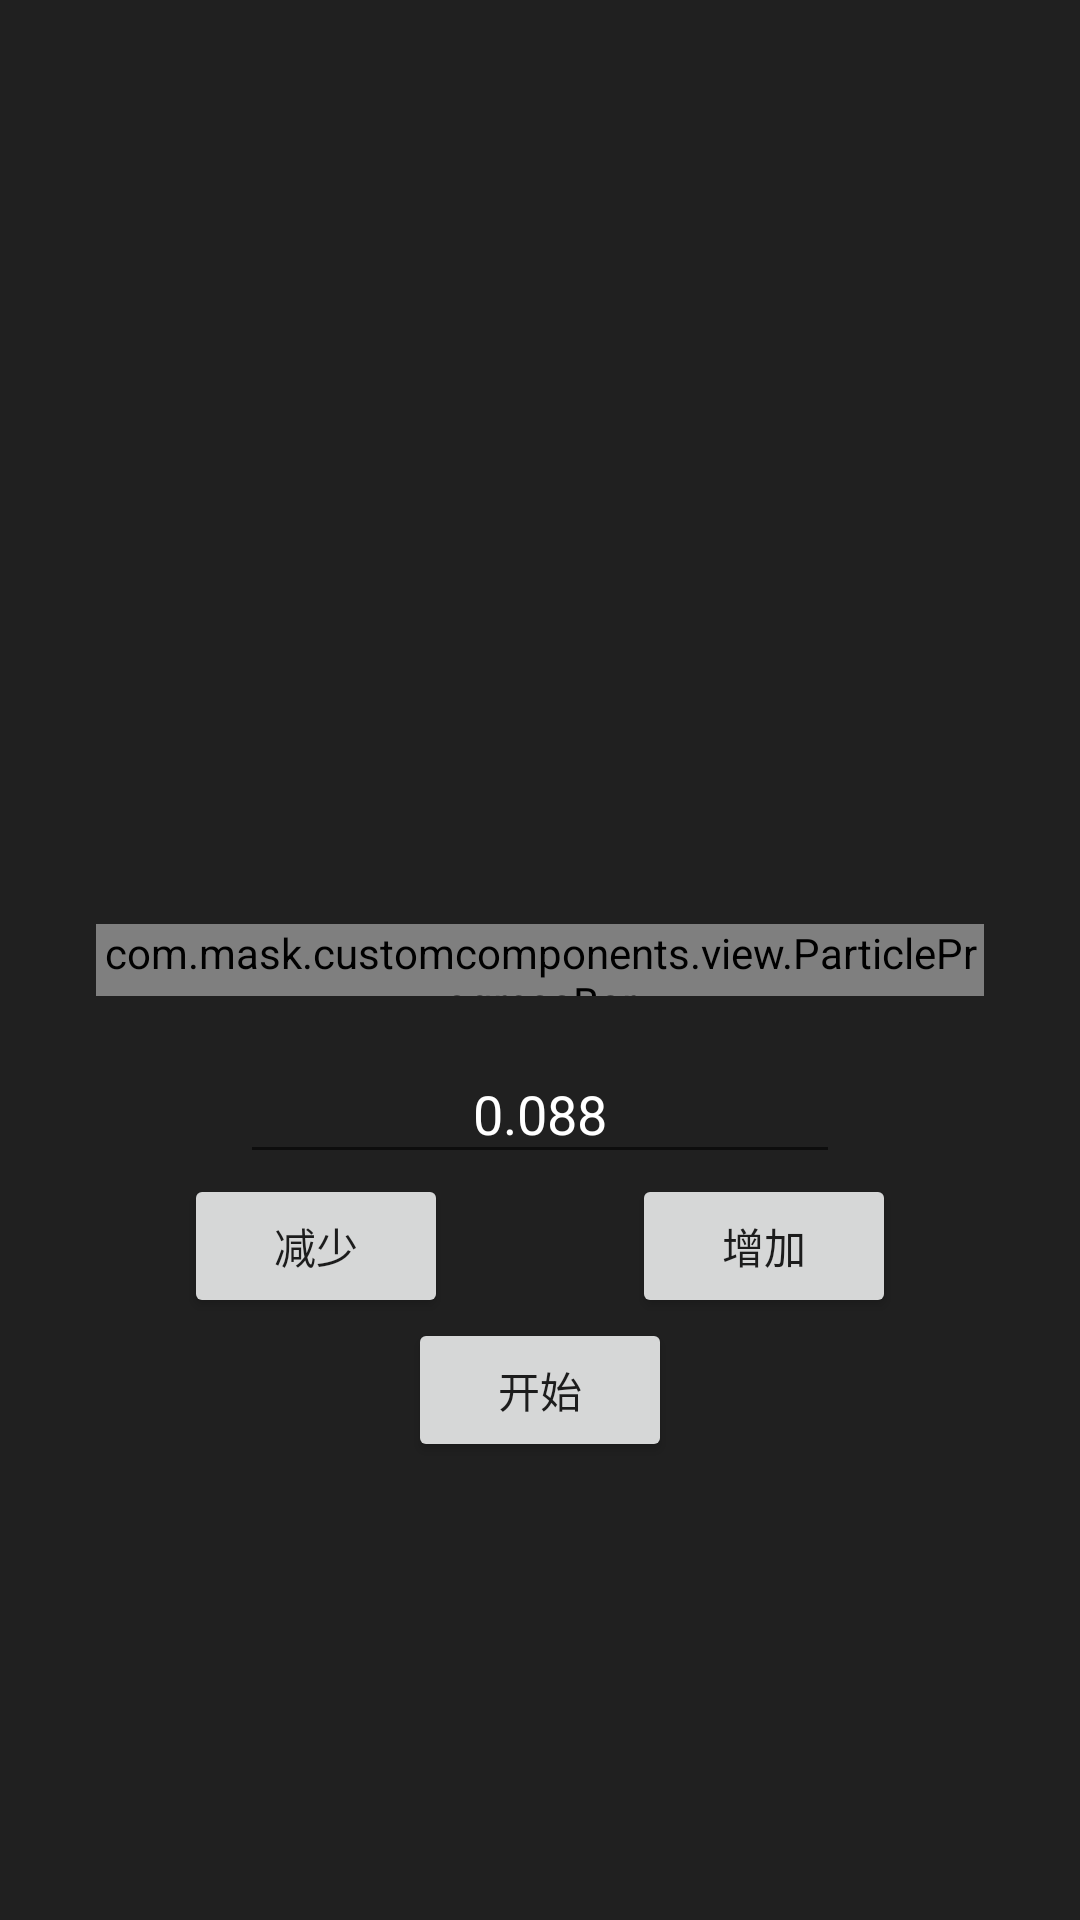

Here is an Android app screen rendered from its layout file. Give the layout XML and the strings, colors and styles it references.
<!-- AndroidManifest.xml: application theme AppTheme -->
<!-- res/layout/activity_particle_progress_bar.xml -->
<?xml version="1.0" encoding="utf-8"?>
<androidx.constraintlayout.widget.ConstraintLayout xmlns:android="http://schemas.android.com/apk/res/android"
    xmlns:app="http://schemas.android.com/apk/res-auto"
    android:layout_width="match_parent"
    android:layout_height="match_parent"
    android:background="@color/black_tran_87">

    <com.mask.customcomponents.view.ParticleProgressBar
        android:id="@+id/layout_bar"
        android:layout_width="0dp"
        android:layout_height="24dp"
        android:layout_marginStart="32dp"
        android:layout_marginEnd="32dp"
        app:layout_constraintBottom_toBottomOf="parent"
        app:layout_constraintEnd_toEndOf="parent"
        app:layout_constraintStart_toStartOf="parent"
        app:layout_constraintTop_toTopOf="parent" />

    <EditText
        android:id="@+id/edt_limit"
        android:layout_width="200dp"
        android:layout_height="wrap_content"
        android:layout_margin="16dp"
        android:gravity="center"
        android:hint="@string/hint_progress_bar_limit"
        android:importantForAutofill="no"
        android:inputType="numberDecimal"
        android:maxLength="7"
        android:text="0.088"
        android:textColor="@color/white"
        android:textColorHint="@color/white"
        app:layout_constraintEnd_toEndOf="parent"
        app:layout_constraintStart_toStartOf="parent"
        app:layout_constraintTop_toBottomOf="@+id/layout_bar" />

    <Button
        android:id="@+id/btn_subtract"
        android:layout_width="wrap_content"
        android:layout_height="wrap_content"
        android:onClick="onClickSubtract"
        android:text="@string/subtract"
        app:layout_constraintEnd_toStartOf="@+id/btn_add"
        app:layout_constraintStart_toStartOf="parent"
        app:layout_constraintTop_toBottomOf="@+id/edt_limit" />

    <Button
        android:id="@+id/btn_add"
        android:layout_width="wrap_content"
        android:layout_height="wrap_content"
        android:onClick="onClickAdd"
        android:text="@string/add"
        app:layout_constraintEnd_toEndOf="parent"
        app:layout_constraintStart_toEndOf="@+id/btn_subtract"
        app:layout_constraintTop_toTopOf="@+id/btn_subtract" />

    <Button
        android:id="@+id/btn_start"
        android:layout_width="wrap_content"
        android:layout_height="wrap_content"
        android:onClick="onClickStart"
        android:text="@string/start"
        app:layout_constraintEnd_toEndOf="parent"
        app:layout_constraintStart_toStartOf="parent"
        app:layout_constraintTop_toBottomOf="@+id/btn_subtract" />

</androidx.constraintlayout.widget.ConstraintLayout>
<!-- resources referenced by this layout -->
<resources>
  <color name="black_tran_87">#DE000000</color>
  <color name="white">#FFFFFFFF</color>
  <string name="add">增加</string>
  <string name="hint_progress_bar_limit">每次增减的进度</string>
  <string name="start">开始</string>
  <string name="subtract">减少</string>
  <style name="AppTheme" parent="Theme.AppCompat.Light.DarkActionBar">
          
          <item name="colorPrimary">@color/colorPrimary</item>
          <item name="colorPrimaryDark">@color/colorPrimaryDark</item>
          <item name="colorAccent">@color/colorAccent</item>
          <item name="android:textAllCaps">false</item>
      </style>
  <color name="colorPrimary">#008577</color>
  <color name="colorPrimaryDark">#00574B</color>
  <color name="colorAccent">#D81B60</color>
</resources>
